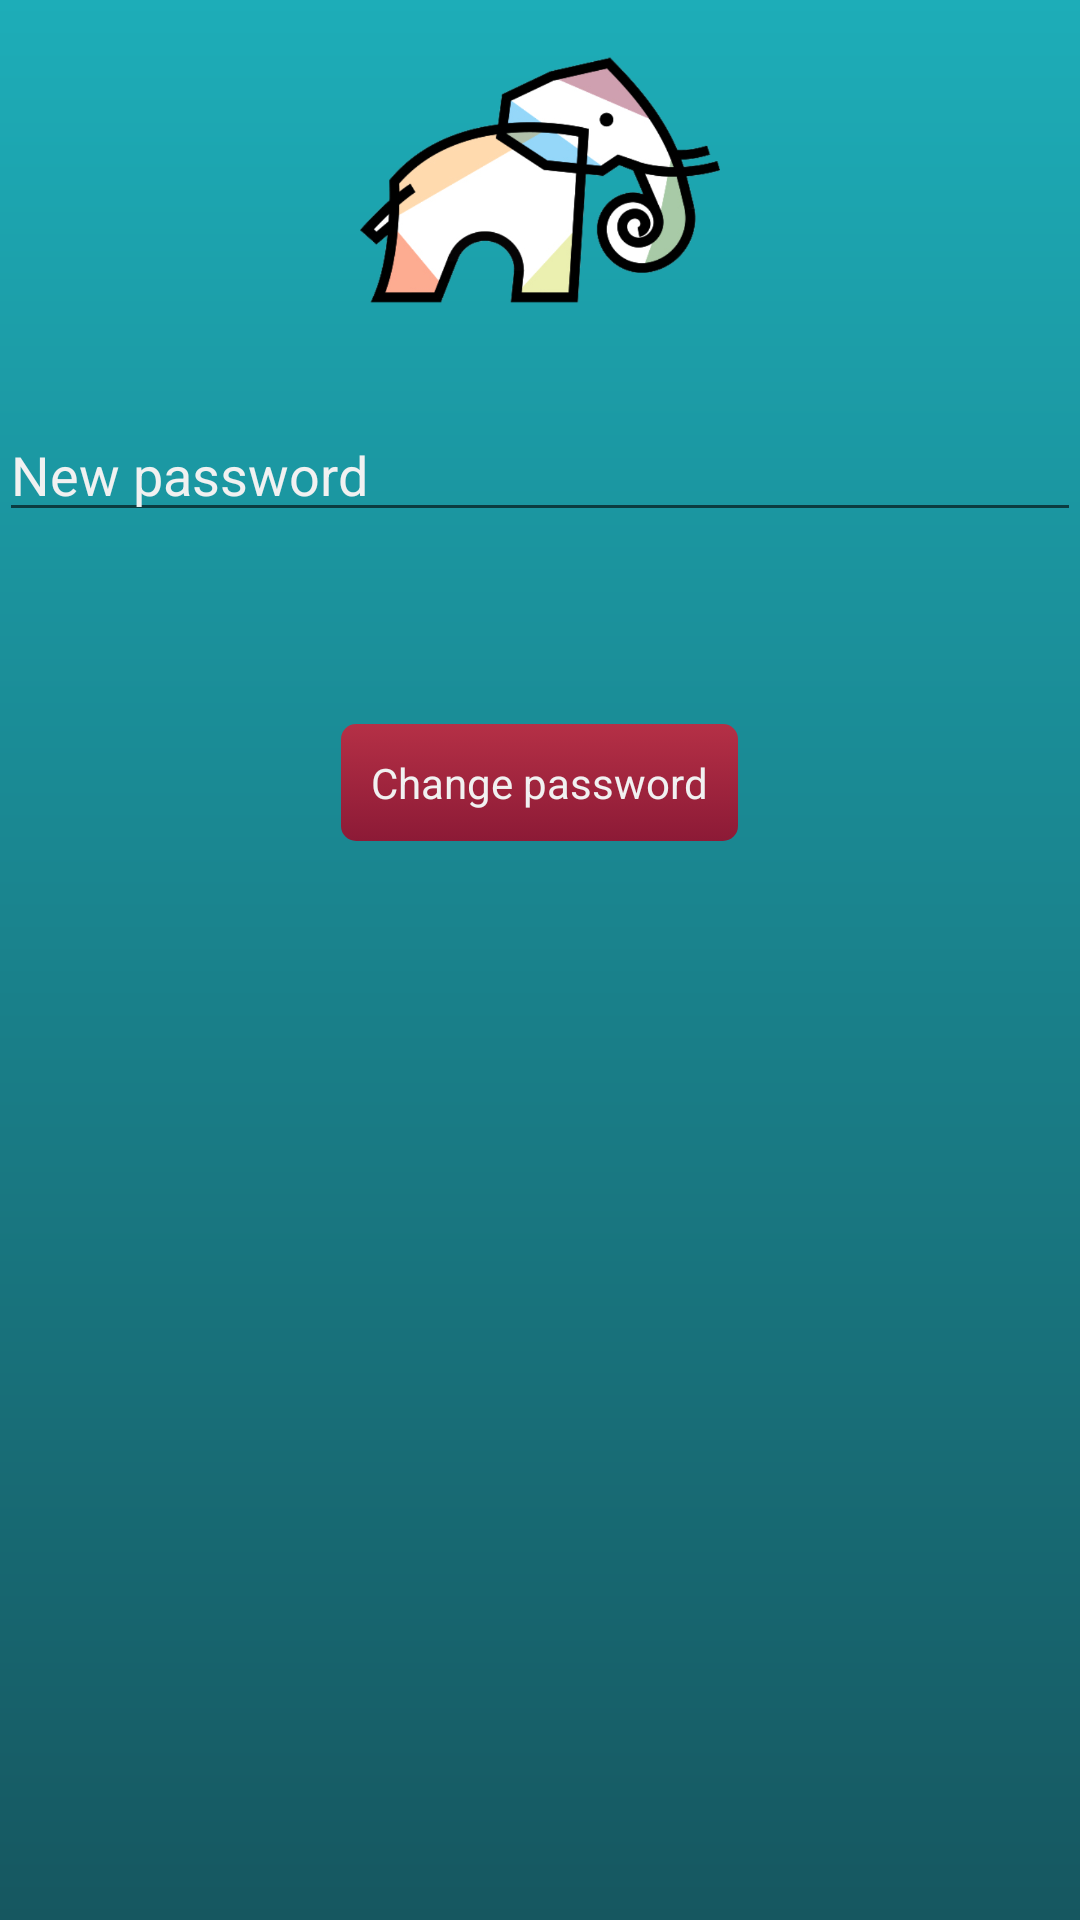

Android layout source for this screen:
<!-- AndroidManifest.xml: activity theme EeryTheme -->
<!-- res/layout/activity_change_password.xml -->
<RelativeLayout xmlns:android="http://schemas.android.com/apk/res/android"
				xmlns:tools="http://schemas.android.com/tools"
				android:layout_width="match_parent"
				android:layout_height="match_parent"
				tools:context="com.andrew.examsapp.eerydictionary.user.ChangePasswordActivity">

	<RelativeLayout
		android:layout_width="match_parent"
		android:layout_height="wrap_content"
		android:paddingBottom="@dimen/activity_vertical_margin"
		android:paddingLeft="@dimen/activity_horizontal_margin"
		android:paddingRight="@dimen/activity_horizontal_margin"
		android:paddingTop="@dimen/activity_vertical_margin">


		<ImageView
			android:id="@+id/icChangePsw"
			android:layout_width="match_parent"
			android:layout_height="120dp"
			android:layout_alignParentLeft="true"
			android:layout_alignParentStart="true"
			android:layout_alignParentTop="true"
			android:contentDescription="@string/logo_image_text"
			android:src="@drawable/ic_elephant"/>

		<EditText
			android:id="@+id/changePswEditText"
			android:layout_width="match_parent"
			android:layout_height="wrap_content"
			android:layout_alignParentLeft="true"
			android:layout_alignParentStart="true"
			android:layout_below="@+id/icChangePsw"
			android:layout_marginTop="16dp"
			android:ems="10"
			android:imeOptions="actionDone"
			android:hint="@string/new_password_edit_text_hint"
			android:inputType="textPassword"
			android:textColor="@color/text_color"
			android:textColorHint="@color/text_color"/>

		<Button
			android:id="@+id/changePswButton"
			android:layout_width="wrap_content"
			android:layout_height="wrap_content"
			android:text="@string/chg_psw_button_text"
			android:layout_below="@+id/changePswEditText"
			android:layout_centerHorizontal="true"
			android:layout_marginTop="64dp"/>

		<TextView
			android:id="@+id/messChgPswTextView"
			android:layout_width="match_parent"
			android:layout_height="wrap_content"
			android:layout_alignParentBottom="true"
			android:layout_centerHorizontal="true"/>

	</RelativeLayout>

	<RelativeLayout
		android:layout_width="match_parent"
		android:layout_height="wrap_content"
		android:layout_alignParentBottom="true">

		<TextView
			android:id="@+id/ncErr"
			style="@style/MessageErr"
			android:textAppearance="?android:attr/textAppearanceMedium"/>
	</RelativeLayout>

</RelativeLayout>
<!-- resources referenced by this layout -->
<resources>
  <color name="text_color">#f1f1f1</color>
  <!-- drawable ic_elephant: png bitmap (drawable-hdpi, 38517 bytes) -->
  <string name="chg_psw_button_text">Change password</string>
  <string name="logo_image_text">logo_image</string>
  <string name="new_password_edit_text_hint">New password</string>
  <style name="MessageErr">
  		<item name="android:layout_width">match_parent</item>
  		<item name="android:layout_height">wrap_content</item>
  		<item name="android:background">#ffe90000</item>
  		<item name="android:textColor">@color/text_color</item>
  		<item name="android:gravity">center</item>
  		<item name="android:text">@string/network_error_text</item>
  		<item name="android:visibility">gone</item>
  	</style>
  <style name="EeryTheme" parent="Theme.AppCompat.Light.DarkActionBar">
  		<item name="android:windowBackground">@drawable/activity_background</item>
  		<item name="android:buttonStyle">@style/MyButton</item>
  	</style>
  <string name="network_error_text">No connection</string>
  <!-- drawable activity_background (drawable) -->
  <?xml version="1.0" encoding="utf-8"?>
  <shape xmlns:android="http://schemas.android.com/apk/res/android">
  
  	<gradient
  		android:angle="90"
  		android:endColor="#ff1dadb8"
  		android:startColor="#ff165760"/>
  
  </shape>
  <style name="MyButton">
  		<item name="android:background">@drawable/my_button</item>
  		<item name="android:textColor">@color/text_color</item>
  	</style>
  <!-- drawable my_button (drawable) -->
  <?xml version="1.0" encoding="utf-8"?>
  <selector xmlns:android="http://schemas.android.com/apk/res/android">
  
  	<item android:state_pressed="false">
  		<shape android:shape="rectangle">
  			<corners android:radius="5dp" />
  			<gradient android:angle="90" android:startColor="#ff8c1a36" android:endColor="#ffb53046" />
  			<padding android:bottom="10dp" android:left="10dp" android:right="10dp" android:top="10dp" />
  
  		</shape>
  	</item>
  	<item android:state_pressed="true">
  		<shape android:shape="rectangle">
  			<corners android:radius="5dp" />
  			<gradient android:angle="90" android:startColor="#ff551729" android:endColor="#ff992436" />
  			<padding android:bottom="10dp" android:left="10dp" android:right="10dp" android:top="10dp" />
  
  		</shape>
  	</item>
  
  </selector>
</resources>
